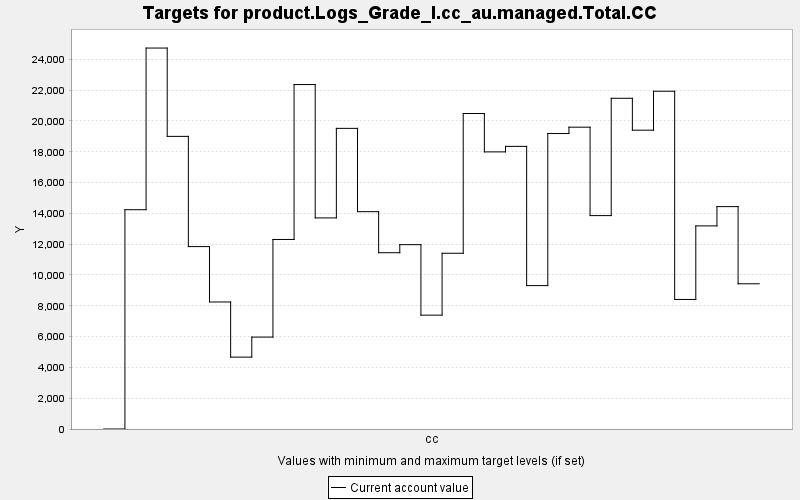

Data behind this chart, as committed beside it:
TARGET, PERIOD, YEAR, PERIODWIDTH, MINIMUM, MAXIMUM, MINWEIGHT, MAXWEIGHT, CURRENT, SUMMARY
product.Logs_Grade_I.cc_au.managed.Total…, 0, 0, 10.0, 0.0, 10000, 1.0, 1.0, 0.0, 0.0
product.Logs_Grade_I.cc_au.managed.Total…, 1, 10, 10.0, 0.0, 10000, 1.0, 1.0, 14236, 0.0
product.Logs_Grade_I.cc_au.managed.Total…, 2, 20, 10.0, 0.0, 10000, 1.0, 1.0, 24732, 0.0
product.Logs_Grade_I.cc_au.managed.Total…, 3, 30, 10.0, 0.0, 10000, 1.0, 1.0, 18998, 0.0
product.Logs_Grade_I.cc_au.managed.Total…, 4, 40, 10.0, 0.0, 10000, 1.0, 1.0, 11842, 0.0
product.Logs_Grade_I.cc_au.managed.Total…, 5, 50, 10.0, 0.0, 10000, 1.0, 1.0, 8246, 0.0
product.Logs_Grade_I.cc_au.managed.Total…, 6, 60, 10.0, 0.0, 10000, 1.0, 1.0, 4667, 0.0
product.Logs_Grade_I.cc_au.managed.Total…, 7, 70, 10.0, 0.0, 10000, 1.0, 1.0, 5966, 0.0
product.Logs_Grade_I.cc_au.managed.Total…, 8, 80, 10.0, 0.0, 10000, 1.0, 1.0, 12306, 0.0
product.Logs_Grade_I.cc_au.managed.Total…, 9, 90, 10.0, 0.0, 10000, 1.0, 1.0, 22361, 0.0
product.Logs_Grade_I.cc_au.managed.Total…, 10, 100, 10.0, 0.0, 10000, 1.0, 1.0, 13704, 0.0
product.Logs_Grade_I.cc_au.managed.Total…, 11, 110, 10.0, 0.0, 10000, 1.0, 1.0, 19518, 0.0
product.Logs_Grade_I.cc_au.managed.Total…, 12, 120, 10.0, 0.0, 10000, 1.0, 1.0, 14110, 0.0
product.Logs_Grade_I.cc_au.managed.Total…, 13, 130, 10.0, 0.0, 10000, 1.0, 1.0, 11444, 0.0
product.Logs_Grade_I.cc_au.managed.Total…, 14, 140, 10.0, 0.0, 10000, 1.0, 1.0, 11967, 0.0
product.Logs_Grade_I.cc_au.managed.Total…, 15, 150, 10.0, 0.0, 10000, 1.0, 1.0, 7392, 0.0
product.Logs_Grade_I.cc_au.managed.Total…, 16, 160, 10.0, 0.0, 10000, 1.0, 1.0, 11410, 0.0
product.Logs_Grade_I.cc_au.managed.Total…, 17, 170, 10.0, 0.0, 10000, 1.0, 1.0, 20482, 0.0
product.Logs_Grade_I.cc_au.managed.Total…, 18, 180, 10.0, 0.0, 10000, 1.0, 1.0, 17990, 0.0
product.Logs_Grade_I.cc_au.managed.Total…, 19, 190, 10.0, 0.0, 10000, 1.0, 1.0, 18348, 0.0
product.Logs_Grade_I.cc_au.managed.Total…, 20, 200, 10.0, 0.0, 10000, 1.0, 1.0, 9309, 0.0
product.Logs_Grade_I.cc_au.managed.Total…, 21, 210, 10.0, 0.0, 10000, 1.0, 1.0, 19182, 0.0
product.Logs_Grade_I.cc_au.managed.Total…, 22, 220, 10.0, 0.0, 10000, 1.0, 1.0, 19595, 0.0
product.Logs_Grade_I.cc_au.managed.Total…, 23, 230, 10.0, 0.0, 10000, 1.0, 1.0, 13854, 0.0
product.Logs_Grade_I.cc_au.managed.Total…, 24, 240, 10.0, 0.0, 10000, 1.0, 1.0, 21470, 0.0
product.Logs_Grade_I.cc_au.managed.Total…, 25, 250, 10.0, 0.0, 10000, 1.0, 1.0, 19399, 0.0
product.Logs_Grade_I.cc_au.managed.Total…, 26, 260, 10.0, 0.0, 10000, 1.0, 1.0, 21928, 0.0
product.Logs_Grade_I.cc_au.managed.Total…, 27, 270, 10.0, 0.0, 10000, 1.0, 1.0, 8410, 0.0
product.Logs_Grade_I.cc_au.managed.Total…, 28, 280, 10.0, 0.0, 10000, 1.0, 1.0, 13187, 0.0
product.Logs_Grade_I.cc_au.managed.Total…, 29, 290, 10.0, 0.0, 10000, 1.0, 1.0, 14438, 0.0
product.Logs_Grade_I.cc_au.managed.Total…, 30, 300, 10.0, 0.0, 10000, 1.0, 1.0, 9428, 0.0
